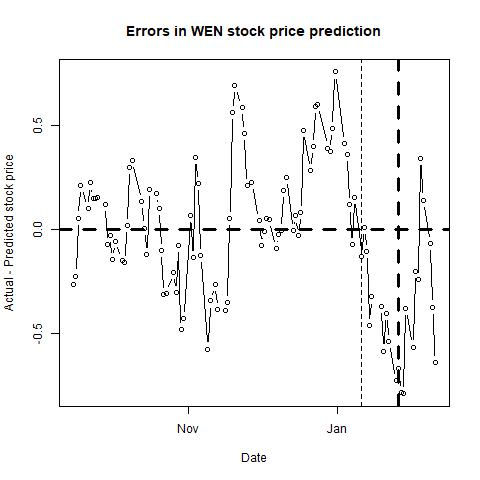

Values plotted in this chart, from the file beside it:
, п..ticker, date, close, sp500, nasdaq, bond, tbill, stock_return, market_return, daily_riskfree_rate, riskfree_rate_return, rmrf, alpha, b_mkt, b_smb, b_hml, b_umd, pred_close, pred_closediff, newdate
1, WEN, 42262, 9.07, 1978, 4861, 2.28, 0.07, -0.01205, 0.01275, 6.17662e-05, 6.17643e-05, 0.01269, 3e-04, 0.7673, 0.7429, -0.287, 0.0384, 9.333, -0.2632, 2015-09-15
2, WEN, 42263, 9.08, 1995, 4889, 2.3, 0.06, 0.001102, 0.00867, 0.003276, 6.23e-05, 0.008607, 3e-04, 0.7632, 0.7473, -0.2887, 0.0391, 9.304, -0.2237, 2015-09-16
3, WEN, 42264, 9.07, 1990, 4894, 2.21, 0.01, -0.001102, -0.002562, 0.0032, 5.98886e-05, -0.002622, 2e-04, 0.765, 0.7392, -0.252, 0.0428, 9.015, 0.05547, 2015-09-17
4, WEN, 42265, 9.1, 1958, 4827, 2.13, 0, 0.003302, -0.0163, 0.003131, 5.77434e-05, -0.01635, 1e-04, 0.7536, 0.7396, -0.2724, 0.0437, 8.888, 0.2123, 2015-09-18
5, WEN, 42268, 9.05, 1967, 4829, 2.2, 0.01, -0.00551, 0.004554, 0.003192, 5.96205e-05, 0.004494, 1e-04, 0.7571, 0.7644, -0.2584, 0.0497, 8.948, 0.1017, 2015-09-21
6, WEN, 42269, 9.04, 1943, 4757, 2.14, 0, -0.001106, -0.01239, 0.00314, 5.80116e-05, -0.01245, 2e-04, 0.7481, 0.7545, -0.2543, 0.0524, 8.816, 0.2242, 2015-09-22
7, WEN, 42270, 9.02, 1939, 4753, 2.16, 0.01, -0.002215, -0.002053, 0.003157, 5.8548e-05, -0.002112, 2e-04, 0.7462, 0.751, -0.2559, 0.0518, 8.871, 0.1494, 2015-09-23
8, WEN, 42271, 9, 1932, 4734, 2.13, 0.01, -0.00222, -0.003368, 0.003131, 5.77434e-05, -0.003425, 2e-04, 0.7483, 0.7474, -0.2778, 0.045, 8.852, 0.1481, 2015-09-24
9, WEN, 42272, 8.9, 1931, 4686, 2.17, 0, -0.01117, -0.0004665, 0.003166, 5.88162e-05, -0.0005254, 2e-04, 0.7489, 0.7356, -0.2486, 0.0514, 8.744, 0.1558, 2015-09-25
10, WEN, 42275, 8.78, 1882, 4544, 2.1, 0.01, -0.01357, -0.026, 0.003105, 5.69385e-05, -0.02606, 2e-04, 0.7331, 0.7364, -0.2225, 0.053, 8.658, 0.1223, 2015-09-28
11, WEN, 42276, 8.56, 1884, 4517, 2.05, 0.01, -0.02538, 0.00123, 0.00306, 5.55964e-05, 0.001175, 2e-04, 0.7333, 0.7495, -0.2408, 0.0526, 8.631, -0.07055, 2015-09-29
12, WEN, 42277, 8.65, 1920, 4620, 2.06, 0, 0.01046, 0.0189, 0.003069, 5.58649e-05, 0.01884, 1e-04, 0.7354, 0.768, -0.2331, 0.057, 8.677, -0.0266, 2015-09-30
13, WEN, 42278, 8.54, 1924, 4627, 2.05, 0, -0.0128, 0.001974, 0.00306, 5.55964e-05, 0.001918, 1e-04, 0.7311, 0.7724, -0.2345, 0.0504, 8.684, -0.1437, 2015-10-01
14, WEN, 42279, 8.71, 1951, 4708, 1.99, 0, 0.01971, 0.01421, 0.003005, 5.39852e-05, 0.01416, 2e-04, 0.7335, 0.7842, -0.2589, 0.0322, 8.766, -0.05592, 2015-10-02
15, WEN, 42282, 8.75, 1987, 4781, 2.07, 0.01, 0.004582, 0.01813, 0.003078, 5.61333e-05, 0.01807, 1e-04, 0.722, 0.7725, -0.2695, 0.0427, 8.9, -0.1496, 2015-10-05
16, WEN, 42283, 8.65, 1980, 4748, 2.05, 0, -0.01149, -0.003599, 0.00306, 5.55964e-05, -0.003655, 1e-04, 0.7226, 0.7758, -0.2709, 0.0445, 8.807, -0.1573, 2015-10-06
17, WEN, 42284, 8.87, 1996, 4791, 2.08, 0, 0.02512, 0.008004, 0.003087, 5.64017e-05, 0.007948, 2e-04, 0.7215, 0.7852, -0.2736, 0.0408, 8.851, 0.01908, 2015-10-07
18, WEN, 42285, 9.17, 2013, 4811, 2.12, 0, 0.03326, 0.008782, 0.003122, 5.74751e-05, 0.008724, 3e-04, 0.7364, 0.8025, -0.2442, 0.0265, 8.871, 0.2991, 2015-10-08
19, WEN, 42286, 9.28, 2015, 4830, 2.12, 0.01, 0.01192, 0.0007257, 0.003122, 5.74751e-05, 0.0006683, 4e-04, 0.7241, 0.7879, -0.2763, 0.0155, 8.95, 0.3302, 2015-10-09
20, WEN, 42290, 9.05, 2004, 4797, 2.06, 0.01, -0.0251, -0.005575, 0.003069, 5.58649e-05, -0.005631, 4e-04, 0.7145, 0.825, -0.2756, -0.0063, 8.915, 0.1347, 2015-10-13
21, WEN, 42291, 8.85, 1994, 4783, 1.99, 0, -0.02235, -0.004726, 0.003005, 5.39852e-05, -0.00478, 2e-04, 0.7194, 0.8097, -0.2506, 0.0227, 8.842, 0.007537, 2015-10-14
22, WEN, 42292, 8.87, 2024, 4870, 2.04, 0.01, 0.002257, 0.01474, 0.003051, 5.5328e-05, 0.01469, 1e-04, 0.7134, 0.7671, -0.2276, 0.0304, 8.99, -0.1202, 2015-10-15
23, WEN, 42293, 9.2, 2033, 4887, 2.04, 0.01, 0.03653, 0.004559, 0.003051, 5.5328e-05, 0.004504, 2e-04, 0.7147, 0.7084, -0.2594, 0.0382, 9.007, 0.1929, 2015-10-16
24, WEN, 42296, 9.26, 2034, 4905, 2.04, 0.02, 0.006501, 0.0002725, 0.003051, 5.5328e-05, 0.0002171, 2e-04, 0.7119, 0.7233, -0.2601, 0.0363, 9.085, 0.1749, 2015-10-19
25, WEN, 42297, 9.16, 2031, 4881, 2.08, 0.02, -0.01086, -0.001426, 0.003087, 5.64017e-05, -0.001482, 1e-04, 0.7122, 0.7196, -0.2755, 0.0354, 9.06, 0.09991, 2015-10-20
26, WEN, 42298, 8.86, 2019, 4840, 2.04, 0.01, -0.0333, -0.005841, 0.003051, 5.5328e-05, -0.005896, 1e-04, 0.7316, 0.7511, -0.251, 0.0423, 8.96, -0.09965, 2015-10-21
27, WEN, 42299, 8.67, 2053, 4920, 2.04, 0, -0.02168, 0.01649, 0.003051, 5.5328e-05, 0.01643, -1e-04, 0.7208, 0.7901, -0.2712, 0.0392, 8.982, -0.3123, 2015-10-22
28, WEN, 42300, 8.85, 2075, 5032, 2.09, 0.01, 0.02055, 0.01097, 0.003096, 5.66701e-05, 0.01091, 1e-04, 0.7373, 0.8042, -0.2862, 0.0414, 9.155, -0.3051, 2015-10-23
29, WEN, 42303, 9.01, 2071, 5035, 2.07, 0.02, 0.01792, -0.001915, 0.003078, 5.61333e-05, -0.001971, 1e-04, 0.7348, 0.7923, -0.2976, 0.0544, 9.217, -0.2068, 2015-10-26
30, WEN, 42304, 8.97, 2066, 5030, 2.05, 0.03, -0.004449, -0.002557, 0.00306, 5.55964e-05, -0.002613, 3e-04, 0.7294, 0.7936, -0.3153, 0.057, 9.271, -0.301, 2015-10-27
31, WEN, 42305, 9.32, 2090, 5096, 2.1, 0.04, 0.03828, 0.01177, 0.003105, 5.69385e-05, 0.01171, 5e-04, 0.7558, 0.8881, -0.2593, 0.0686, 9.397, -0.07659, 2015-10-28
32, WEN, 42306, 9.07, 2089, 5074, 2.19, 0.07, -0.02719, -0.0004529, 0.003183, 5.93524e-05, -0.0005122, 4e-04, 0.7598, 0.9171, -0.2382, 0.0828, 9.551, -0.4811, 2015-10-29
33, WEN, 42307, 9.16, 2079, 5054, 2.16, 0.08, 0.009874, -0.00482, 0.003157, 5.8548e-05, -0.004879, 5e-04, 0.7571, 0.9169, -0.2696, 0.0647, 9.589, -0.429, 2015-10-30
34, WEN, 42310, 9.73, 2104, 5127, 2.2, 0.08, 0.06037, 0.0118, 0.003192, 5.96205e-05, 0.01174, 7e-04, 0.7859, 0.981, -0.268, 0.042, 9.664, 0.06615, 2015-11-02
35, WEN, 42311, 9.43, 2110, 5145, 2.23, 0.06, -0.03132, 0.002724, 0.003217, 6.04246e-05, 0.002663, 5e-04, 0.7851, 0.9617, -0.2485, 0.0815, 9.565, -0.1346, 2015-11-03
36, WEN, 42312, 9.85, 2102, 5142, 2.25, 0.05, 0.04358, -0.003549, 0.003234, 6.09606e-05, -0.00361, 6e-04, 0.7834, 0.9836, -0.2502, 0.092, 9.503, 0.3469, 2015-11-04
37, WEN, 42313, 9.71, 2100, 5128, 2.26, 0.05, -0.01432, -0.001135, 0.003243, 6.12285e-05, -0.001196, 6e-04, 0.7832, 0.9724, -0.2685, 0.0767, 9.488, 0.2219, 2015-11-05
38, WEN, 42314, 9.56, 2099, 5147, 2.34, 0.08, -0.01557, -0.0003456, 0.003309, 6.3371e-05, -0.000409, 4e-04, 0.7754, 0.9337, -0.2924, 0.0622, 9.684, -0.1242, 2015-11-06
39, WEN, 42317, 9.41, 2079, 5095, 2.36, 0.14, -0.01581, -0.009873, 0.003326, 6.39064e-05, -0.009937, 4e-04, 0.7785, 0.9357, -0.2936, 0.065, 9.984, -0.5742, 2015-11-09
40, WEN, 42318, 9.57, 2082, 5083, 2.32, 0.13, 0.01686, 0.001508, 0.003293, 6.28355e-05, 0.001445, 4e-04, 0.7788, 0.9369, -0.2569, 0.0776, 9.913, -0.3431, 2015-11-10
41, WEN, 42320, 9.63, 2046, 5005, 2.32, 0.14, 0.00625, -0.01732, 0.003293, 6.28355e-05, -0.01739, 5e-04, 0.7617, 0.9135, -0.2891, 0.0724, 9.892, -0.2622, 2015-11-12
42, WEN, 42321, 9.43, 2023, 4928, 2.28, 0.14, -0.02099, -0.01127, 0.00326, 6.17643e-05, -0.01133, 4e-04, 0.7685, 0.904, -0.2965, 0.0759, 9.813, -0.3835, 2015-11-13
43, WEN, 42324, 9.54, 2053, 4985, 2.27, 0.15, 0.0116, 0.01479, 0.003251, 6.14964e-05, 0.01473, 4e-04, 0.7732, 0.8995, -0.2929, 0.0757, 9.93, -0.3901, 2015-11-16
44, WEN, 42325, 9.52, 2050, 4986, 2.25, 0.14, -0.002099, -0.00134, 0.003234, 6.09606e-05, -0.001401, 4e-04, 0.7732, 0.9117, -0.2949, 0.0715, 9.873, -0.3528, 2015-11-17
45, WEN, 42326, 9.9, 2084, 5075, 2.27, 0.12, 0.03914, 0.01604, 0.003251, 6.14964e-05, 0.01597, 5e-04, 0.7896, 0.9103, -0.3052, 0.0605, 9.846, 0.05392, 2015-11-18
46, WEN, 42327, 10.35, 2081, 5074, 2.24, 0.11, 0.04445, -0.001125, 0.003226, 6.06926e-05, -0.001186, 7e-04, 0.7855, 0.8851, -0.3182, 0.0593, 9.786, 0.5643, 2015-11-19
47, WEN, 42328, 10.57, 2089, 5105, 2.26, 0.12, 0.02103, 0.003802, 0.003243, 6.12285e-05, 0.003741, 7e-04, 0.788, 0.8935, -0.3174, 0.0651, 9.876, 0.6936, 2015-11-20
48, WEN, 42331, 10.58, 2087, 5102, 2.25, 0.14, 0.0009456, -0.001234, 0.003234, 6.09606e-05, -0.001295, 7e-04, 0.7886, 0.8847, -0.3166, 0.0648, 9.991, 0.5885, 2015-11-23
49, WEN, 42332, 10.57, 2089, 5103, 2.24, 0.16, -0.0009456, 0.001221, 0.003226, 6.06926e-05, 0.001161, 7e-04, 0.7881, 0.8733, -0.3142, 0.0712, 10.11, 0.4606, 2015-11-24
50, WEN, 42333, 10.51, 2089, 5116, 2.23, 0.19, -0.005693, -0.000128, 0.003217, 6.04246e-05, -0.0001884, 6e-04, 0.7884, 0.8553, -0.2976, 0.079, 10.3, 0.2106, 2015-11-25
51, WEN, 42335, 10.48, 2090, 5128, 2.22, 0.18, -0.002859, 0.0005907, 0.003209, 6.01566e-05, 0.0005305, 6e-04, 0.7893, 0.8554, -0.2989, 0.0808, 10.25, 0.2278, 2015-11-27
52, WEN, 42338, 10.51, 2080, 5109, 2.21, 0.22, 0.002859, -0.004652, 0.0032, 5.98886e-05, -0.004712, 6e-04, 0.794, 0.8995, -0.2465, 0.084, 10.47, 0.04183, 2015-11-30
53, WEN, 42339, 10.38, 2103, 5156, 2.15, 0.21, -0.01245, 0.01063, 0.003149, 5.82798e-05, 0.01057, 5e-04, 0.7929, 0.9338, -0.2764, 0.0684, 10.46, -0.07794, 2015-12-01
54, WEN, 42340, 10.41, 2080, 5123, 2.18, 0.21, 0.003366, -0.01106, 0.003175, 5.90843e-05, -0.01112, 5e-04, 0.7914, 0.9375, -0.2784, 0.0717, 10.42, -0.009218, 2015-12-02
55, WEN, 42341, 10.39, 2050, 5038, 2.33, 0.21, -0.002403, -0.01448, 0.003301, 6.31033e-05, -0.01454, 6e-04, 0.7883, 0.9508, -0.2543, 0.0764, 10.34, 0.05314, 2015-12-03
56, WEN, 42342, 10.61, 2092, 5142, 2.28, 0.23, 0.02095, 0.02032, 0.00326, 6.17643e-05, 0.02026, 7e-04, 0.799, 0.9319, -0.2533, 0.0899, 10.56, 0.04877, 2015-12-04
57, WEN, 42345, 10.78, 2077, 5102, 2.23, 0.29, 0.0159, -0.007012, 0.003217, 6.04246e-05, -0.007073, 8e-04, 0.7837, 0.8767, -0.3077, 0.077, 10.87, -0.09277, 2015-12-07
58, WEN, 42346, 10.73, 2064, 5098, 2.24, 0.27, -0.004649, -0.00651, 0.003226, 6.06926e-05, -0.006571, 7e-04, 0.7907, 0.8839, -0.3081, 0.0642, 10.75, -0.02154, 2015-12-08
59, WEN, 42347, 10.61, 2048, 5023, 2.22, 0.26, -0.01125, -0.007769, 0.003209, 6.01566e-05, -0.007829, 8e-04, 0.7936, 0.9414, -0.3073, 0.0605, 10.62, -0.005888, 2015-12-09
60, WEN, 42348, 10.71, 2052, 5045, 2.24, 0.24, 0.009381, 0.002248, 0.003226, 6.06926e-05, 0.002188, 8e-04, 0.7959, 0.9445, -0.3109, 0.0571, 10.52, 0.189, 2015-12-10
... 41 more rows
